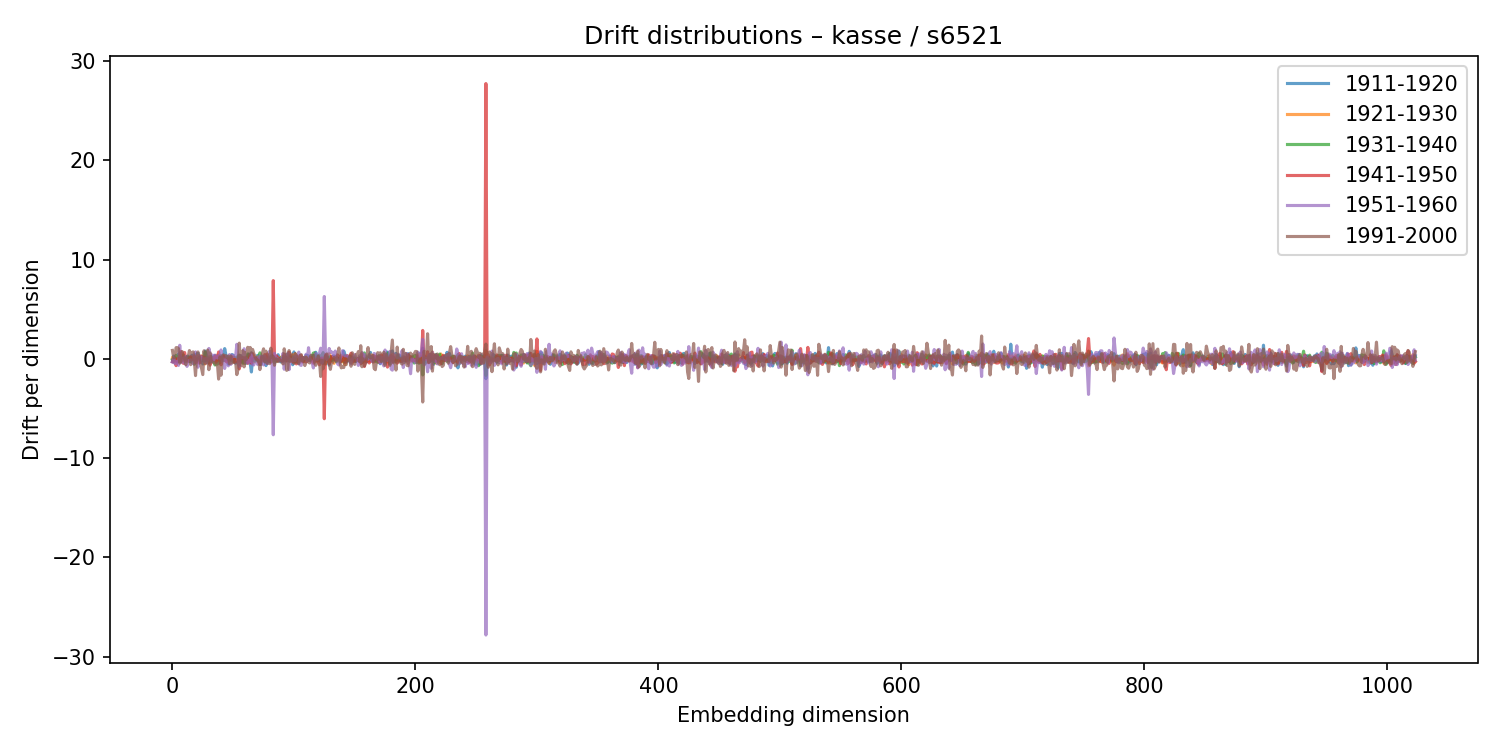

Data behind this chart, as committed beside it:
1911-1920, 1921-1930, 1931-1940, 1941-1950, 1951-1960, 1991-2000
-0.2714, 0.1114, -0.08264, -0.289, -0.2963, 0.8616
0.2878, 0.06871, -0.2841, 0.04441, 0.1227, 0.1205
0.02971, 0.1173, -0.04838, -0.08854, -0.4542, 0.1709
-0.1953, -0.1879, 0.3729, -0.6736, -0.2478, 1.139
-0.2981, 0.05925, 0.117, 0.03212, -0.44, 1.147
0.5132, 0.251, -0.004428, -0.184, -0.6484, 1.045
0.1017, -0.04682, 0.02898, -0.2673, 1.38, -0.4331
0.06282, -0.1712, -0.2858, 0.7628, -0.3328, -0.2512
0.1366, 0.04028, -0.001019, -0.1138, -0.3045, 0.746
-0.1225, -0.1455, 0.4231, -0.4444, 0.1099, 0.2193
0.1296, -0.05355, -0.1257, 0.6532, -0.437, -0.004868
-0.2684, 0.1538, 0.09705, -0.09463, 0.2699, -0.5877
0.02433, -0.1189, 0.08729, -0.09881, -0.7499, 0.269
0.2765, -0.2952, 0.1775, -0.2225, -0.1774, 0.214
-0.1495, -0.09451, -0.2659, 0.0838, -0.1302, 0.8482
-0.3108, 0.1173, 0.1082, 0.2332, -0.08208, -0.5806
0.3749, -0.05923, -0.1637, -0.05616, -0.1781, 0.6506
0.1809, 0.007575, -0.121, -0.005567, -0.4862, 0.7107
0.2422, 0.04705, -0.5312, 0.315, 0.5266, -0.1744
0.46, -0.1314, -0.3009, -0.3733, 0.7063, -1.677
0.1412, -0.05203, -0.03978, 0.01916, -0.3921, 0.2717
0.5559, 0.3135, -0.03022, -0.224, -0.8359, 0.703
-0.1377, -0.06012, 0.1698, -0.4221, 0.3558, 0.2648
0.003877, -0.3033, 0.08086, 0.2238, -0.3696, -0.3421
0.1015, 0.3055, -0.1657, 0.2664, 0.2218, -0.8937
-0.5074, 0.1774, 0.01464, 0.05887, 0.0001809, -1.577
-0.2382, -0.002954, -0.1861, 0.1799, -0.2433, 0.8272
0.7981, -0.5019, 0.697, 0.05409, 0.03573, -0.45
0.4101, 0.1086, -0.1777, -0.07642, -0.4171, -0.08079
0.009586, -0.1103, 0.139, -0.08591, -0.0725, 0.9
-0.03261, 0.172, -0.3951, 0.01337, 1.059, -1.084
0.002382, 0.2603, -0.1811, -0.6286, 0.5151, 0.6123
0.2483, -0.07405, 0.2487, 0.1355, -0.2711, -0.2567
-0.02188, -0.03384, -0.2504, -0.1495, 0.3956, -0.3497
0.02698, 0.01806, -0.1439, 0.06185, -0.1164, -0.3399
0.3482, 0.1612, -0.6068, 0.2807, 0.3896, -0.3874
-0.1273, 0.2651, 0.02387, -0.3337, 0.2617, -0.586
0.2211, 0.3881, -0.5239, 0.04548, 0.08555, -0.4235
0.3144, -0.1602, -0.1547, 0.7026, 0.3593, -2.031
0.07868, 0.2555, -0.4042, -0.1068, 0.06142, 0.198
0.07169, -0.114, 0.351, -0.5935, 0.9062, -1.639
0.2573, -0.0775, 0.2461, -0.03939, -0.2223, 0.215
-0.1365, -0.1699, -0.09725, 0.3038, 0.07434, 0.4209
1.044, -0.044, -0.1672, 0.0396, -0.961, 0.1975
0.4054, -0.2485, -0.04082, -0.1745, -0.1919, 0.3349
0.2246, -0.004057, -0.06462, -0.3288, 0.2539, 0.1182
-0.5367, 0.03746, 0.0998, -0.04191, -0.697, 0.2879
-0.06608, 0.1075, 0.1168, -0.1127, 0.4407, -0.4957
-0.0003276, 0.09068, -0.1125, 0.05429, -0.5508, 0.3016
0.4438, 0.1879, -0.006422, 0.1765, 0.3937, -0.4192
0.3825, 0.2148, -0.2872, 0.1144, 0.2503, -0.1598
-0.09125, -0.2624, 0.1613, -0.3409, 0.2802, -0.3314
-0.4332, -0.02199, 0.08136, -0.05702, 0.236, -0.2979
-0.04629, 0.08157, 0.06417, -0.2868, 1.479, -1.579
0.1799, -0.2408, 0.3008, -0.09316, -0.108, -1.008
-0.09164, 0.3663, 0.3823, -1.001, -0.7442, 1.593
0.3257, -0.0152, -0.2039, 0.08904, 0.3441, -0.4087
-0.315, 0.0371, 0.2251, 0.04292, 0.2954, -0.6911
-0.307, 0.1317, -0.4366, 0.124, 0.1043, 0.84
0.05368, -0.4272, 0.07336, 0.02201, 1.032, -0.7992
... 964 more rows
